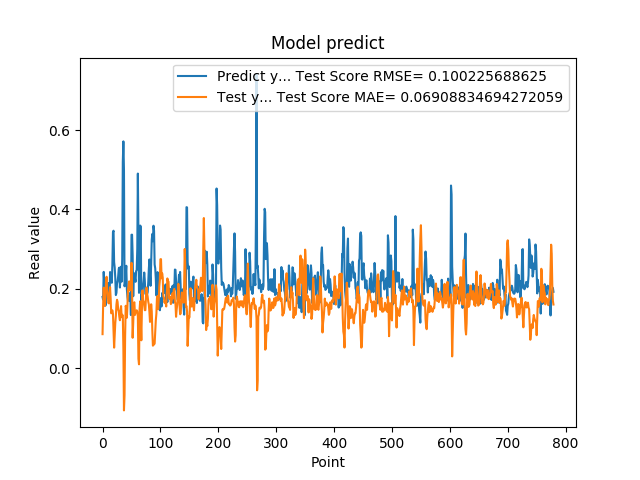

The data file committed next to this chart (first rows):
1.794345527887344915e-01, 8.560383448182884436e-02
1.727855503559112549e-01, 1.584414948319271821e-01
2.426082938909530362e-01, 2.029029279771963623e-01
2.097309380769729614e-01, 1.760931989167825173e-01
1.825350672006607333e-01, 1.568536164957055612e-01
1.575669944286346436e-01, 1.790122748282789722e-01
1.770704984664916992e-01, 2.195110496030334424e-01
1.755136996507644376e-01, 2.303373657796992380e-01
1.939594447612762451e-01, 1.974918599045353551e-01
1.943469941616058627e-01, 1.875395441139714181e-01
2.144328951835632602e-01, 1.644977533203196840e-01
1.937792897224426547e-01, 1.631737670554143371e-01
1.706998199224472046e-01, 1.790627417696101509e-01
2.422726899385452548e-01, 2.039889404274451978e-01
2.336400598287582397e-01, 1.751644589289523546e-01
2.297928631305694580e-01, 1.380824322240466473e-01
2.152034044265747070e-01, 1.425288404117691365e-01
2.623189091682434082e-01, 1.456385880440550784e-01
3.426670730113983154e-01, 1.361111591267868126e-01
3.465315699577331543e-01, 9.677031799131320666e-02
2.670845985412597656e-01, 5.159461654417230730e-02
2.535850703716278076e-01, 8.253945719536281977e-02
2.274277955293655396e-01, 1.138019389542683918e-01
1.842167228460311612e-01, 1.314456089395354410e-01
1.896838992834091187e-01, 1.602059723334159358e-01
2.130100131034850797e-01, 1.723692307923000155e-01
2.186074256896972379e-01, 1.666930776277830428e-01
2.313981950283050537e-01, 1.474474535684528742e-01
2.503419816493988037e-01, 1.431664696837667006e-01
2.535111904144287109e-01, 1.290703190436218450e-01
2.031902372837066650e-01, 1.207019913530804067e-01
2.327843457460403442e-01, 1.453931026368115165e-01
2.558321058750153143e-01, 1.563415810396499850e-01
2.179704755544662476e-01, 1.284155096502489768e-01
2.751700878143310547e-01, 1.346031651811585295e-01
5.200669765472412109e-01, 1.324380123827571809e-01
5.718095898628234863e-01, 4.957464119324742763e-02
5.010549426078796387e-01, -1.066957892321278856e-01
2.063424885272980291e-01, -6.831561487197773674e-02
2.145204693078995029e-01, 7.999417069612144160e-02
2.337387651205062866e-01, 1.571546669884673064e-01
2.580747008323668878e-01, 1.508594124908503031e-01
1.991674900054931918e-01, 1.271200384064916367e-01
1.796395033597946167e-01, 1.572099370208785984e-01
1.698227077722549438e-01, 1.966854187177141944e-01
1.740261465311050415e-01, 2.064879163430871911e-01
1.826220005750656128e-01, 2.187106764107595858e-01
1.689846664667129517e-01, 1.954227558040579904e-01
1.901344954967498502e-01, 1.988024321403535355e-01
1.337733566761016846e-01, 2.010485674932938616e-01
3.362798094749451239e-01, 2.655481943010154500e-01
3.365317881107330322e-01, 2.022435256685181371e-01
2.839955985546112061e-01, 7.648223902076783931e-02
1.813106983900070468e-01, 1.150798197607876688e-01
2.399948686361312866e-01, 1.632498652892424573e-01
2.299271076917648871e-01, 1.660104499647017395e-01
2.266699969768523892e-01, 1.341005440162238160e-01
2.176461517810821256e-01, 1.402626254979727483e-01
2.445257008075713834e-01, 1.439168306044981138e-01
2.472106367349624911e-01, 1.457611702827396050e-01
3.001447618007659912e-01, 1.431768477365753522e-01
... 719 more rows
